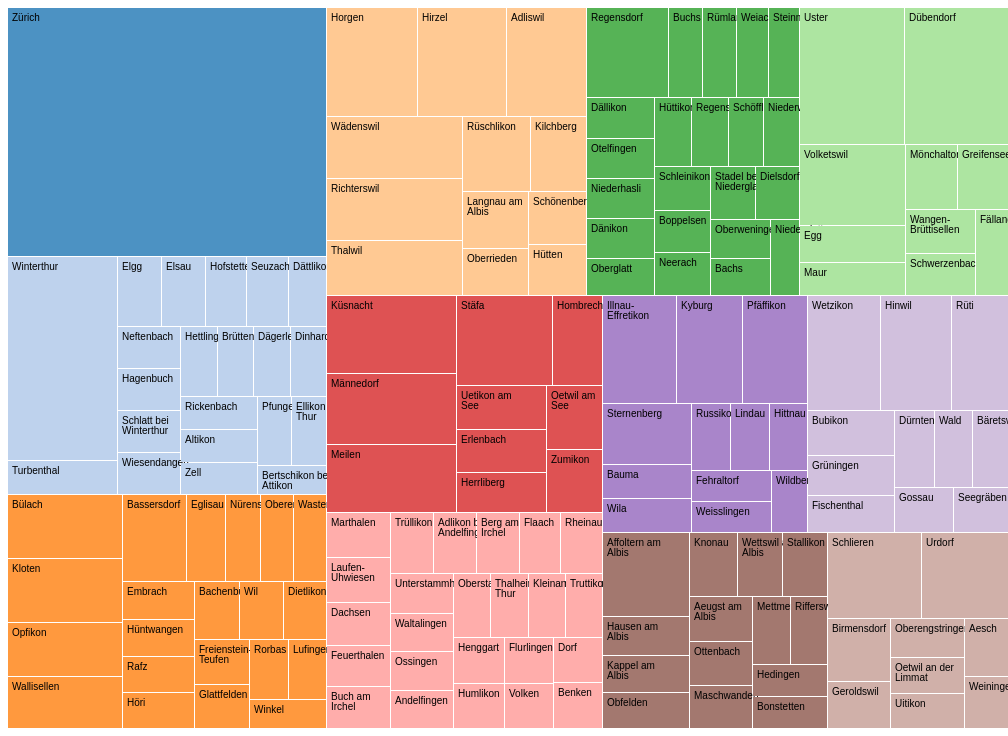
D3 v4 page, settled after 480 driven frames (8 s of simulated time); the page loaded 1 data file(s).



var svg = d3.select("svg"),
    width = +svg.attr("width"),
    height = +svg.attr("height");

var fader = function(color) { return d3.interpolateRgb(color, "#fff")(0.2); },
    color = d3.scaleOrdinal(d3.schemeCategory20.map(fader)),
    format = d3.format(",d");

var treemap = d3.treemap()
    .tile(d3.treemapResquarify)
    .size([width, height])
    .round(true)
    .paddingInner(1);

d3.json("data.json", function(error, data) {
  if (error) throw error;

  var root = d3.hierarchy(data)
      .eachBefore(function(d) { d.data.id = (d.parent ? d.parent.data.id + "." : "") + d.data.name; })
      .sum(sumByStatements)
      .sort(function(a, b) { return b.height - a.height || b.value - a.value; });

  treemap(root);

  var cell = svg.selectAll("g")
    .data(root.leaves())
    .enter().append("g")
      .attr("transform", function(d) { return "translate(" + d.x0 + "," + d.y0 + ")"; });

  cell.append("rect")
      .attr("id", function(d) { return d.data.id; })
      .attr("width", function(d) { return d.x1 - d.x0; })
      .attr("height", function(d) { return d.y1 - d.y0; })
      .attr("fill", function(d) { return color(d.parent.data.id); });

  cell.append("clipPath")
      .attr("id", function(d) { return "clip-" + d.data.id; })
    .append("use")
      .attr("xlink:href", function(d) { return "#" + d.data.id; });

  cell.append("text")
      .attr("clip-path", function(d) { return "url(#clip-" + d.data.id + ")"; })
    .selectAll("tspan")
      .data(function(d) { return d.data.name.split(/(?=[A-Z][^A-Z])/g); })
    .enter().append("tspan")
      .attr("x", 4)
      .attr("y", function(d, i) { return 13 + i * 10; })
      .text(function(d) { return d; });

  cell.append("title")
      .text(function(d) { return d.data.id + "\n" + format(d.value); });

  d3.selectAll("input")
      .data([sumByStatements, sumByProperties, sumByPopulation, sumByPersonsPerStatement], function(d) { return d ? d.name : this.value; })
      .on("change", changed);

  var timeout = d3.timeout(function() {
    d3.select("input[value=\"sumByCount\"]")
        .property("checked", true)
        .dispatch("change");
  }, 2000);

  function changed(sum) {
    timeout.stop();

    treemap(root.sum(sum));

    cell.transition()
        .duration(750)
        .attr("transform", function(d) { return "translate(" + d.x0 + "," + d.y0 + ")"; })
      .select("rect")
        .attr("width", function(d) { return d.x1 - d.x0; })
        .attr("height", function(d) { return d.y1 - d.y0; });
  }
});

function sumByStatements(d) {
  return d.statements;
}
function sumByProperties(d) {
  return d.properties;
}
function sumByPopulation(d) {
  return Math.max(1,d.population);
}

function sumByPersonsPerStatement(d) {
    return d.population/d.statements;
}



### data: data.json
{
 "name": "top",
 "children": [
  {
   "name": "Zurich District",
   "statements": 0,
   "properties": 0,
   "population": 0,
   "children": [
    "{... 4 keys}"
   ]
  },
  {
   "name": "Winterthur District",
   "statements": 0,
   "properties": 0,
   "population": 0,
   "children": [
    "{... 4 keys}",
    "{... 4 keys}",
    "{... 4 keys}",
    "{... 4 keys}",
    "{... 4 keys}",
    "{... 4 keys}",
    "{... 4 keys}",
    "{... 4 keys}",
    "... 13 more items"
   ]
  },
  {
   "name": "Horgen District",
   "statements": 0,
   "properties": 0,
   "population": 0,
   "children": [
    "{... 4 keys}",
    "{... 4 keys}",
    "{... 4 keys}",
    "{... 4 keys}",
    "{... 4 keys}",
    "{... 4 keys}",
    "{... 4 keys}",
    "{... 4 keys}",
    "... 4 more items"
   ]
  },
  {
   "name": "Uster District",
   "statements": 0,
   "properties": 0,
   "population": 0,
   "children": [
    "{... 4 keys}",
    "{... 4 keys}",
    "{... 4 keys}",
    "{... 4 keys}",
    "{... 4 keys}",
    "{... 4 keys}",
    "{... 4 keys}",
    "{... 4 keys}",
    "... 2 more items"
   ]
  },
  {
   "name": "Bülach District",
   "statements": 0,
   "properties": 0,
   "population": 0,
   "children": [
    "{... 4 keys}",
    "{... 4 keys}",
    "{... 4 keys}",
    "{... 4 keys}",
    "{... 4 keys}",
    "{... 4 keys}",
    "{... 4 keys}",
    "{... 4 keys}",
    "... 13 more items"
   ]
  },
  {
   "name": "Meilen District",
   "statements": 0,
   "properties": 0,
   "population": 0,
   "children": [
    "{... 4 keys}",
    "{... 4 keys}",
    "{... 4 keys}",
    "{... 4 keys}",
    "{... 4 keys}",
    "{... 4 keys}",
    "{... 4 keys}",
    "{... 4 keys}",
    "... 2 more items"
   ]
  },
  {
   "name": "Hinwil District",
   "statements": 0,
   "properties": 0,
   "population": 0,
   "children": [
    "{... 4 keys}",
    "{... 4 keys}",
    "{... 4 keys}",
    "{... 4 keys}",
    "{... 4 keys}",
    "{... 4 keys}",
    "{... 4 keys}",
    "{... 4 keys}",
    "... 3 more items"
   ]
  },
  {
   "name": "Affoltern District",
   "statements": 0,
   "properties": 0,
   "population": 0,
   "children": [
    "{... 4 keys}",
    "{... 4 keys}",
    "{... 4 keys}",
    "{... 4 keys}",
    "{... 4 keys}",
    "{... 4 keys}",
    "{... 4 keys}",
    "{... 4 keys}",
    "... 6 more items"
   ]
  },
  "... 4 more items"
 ]
}